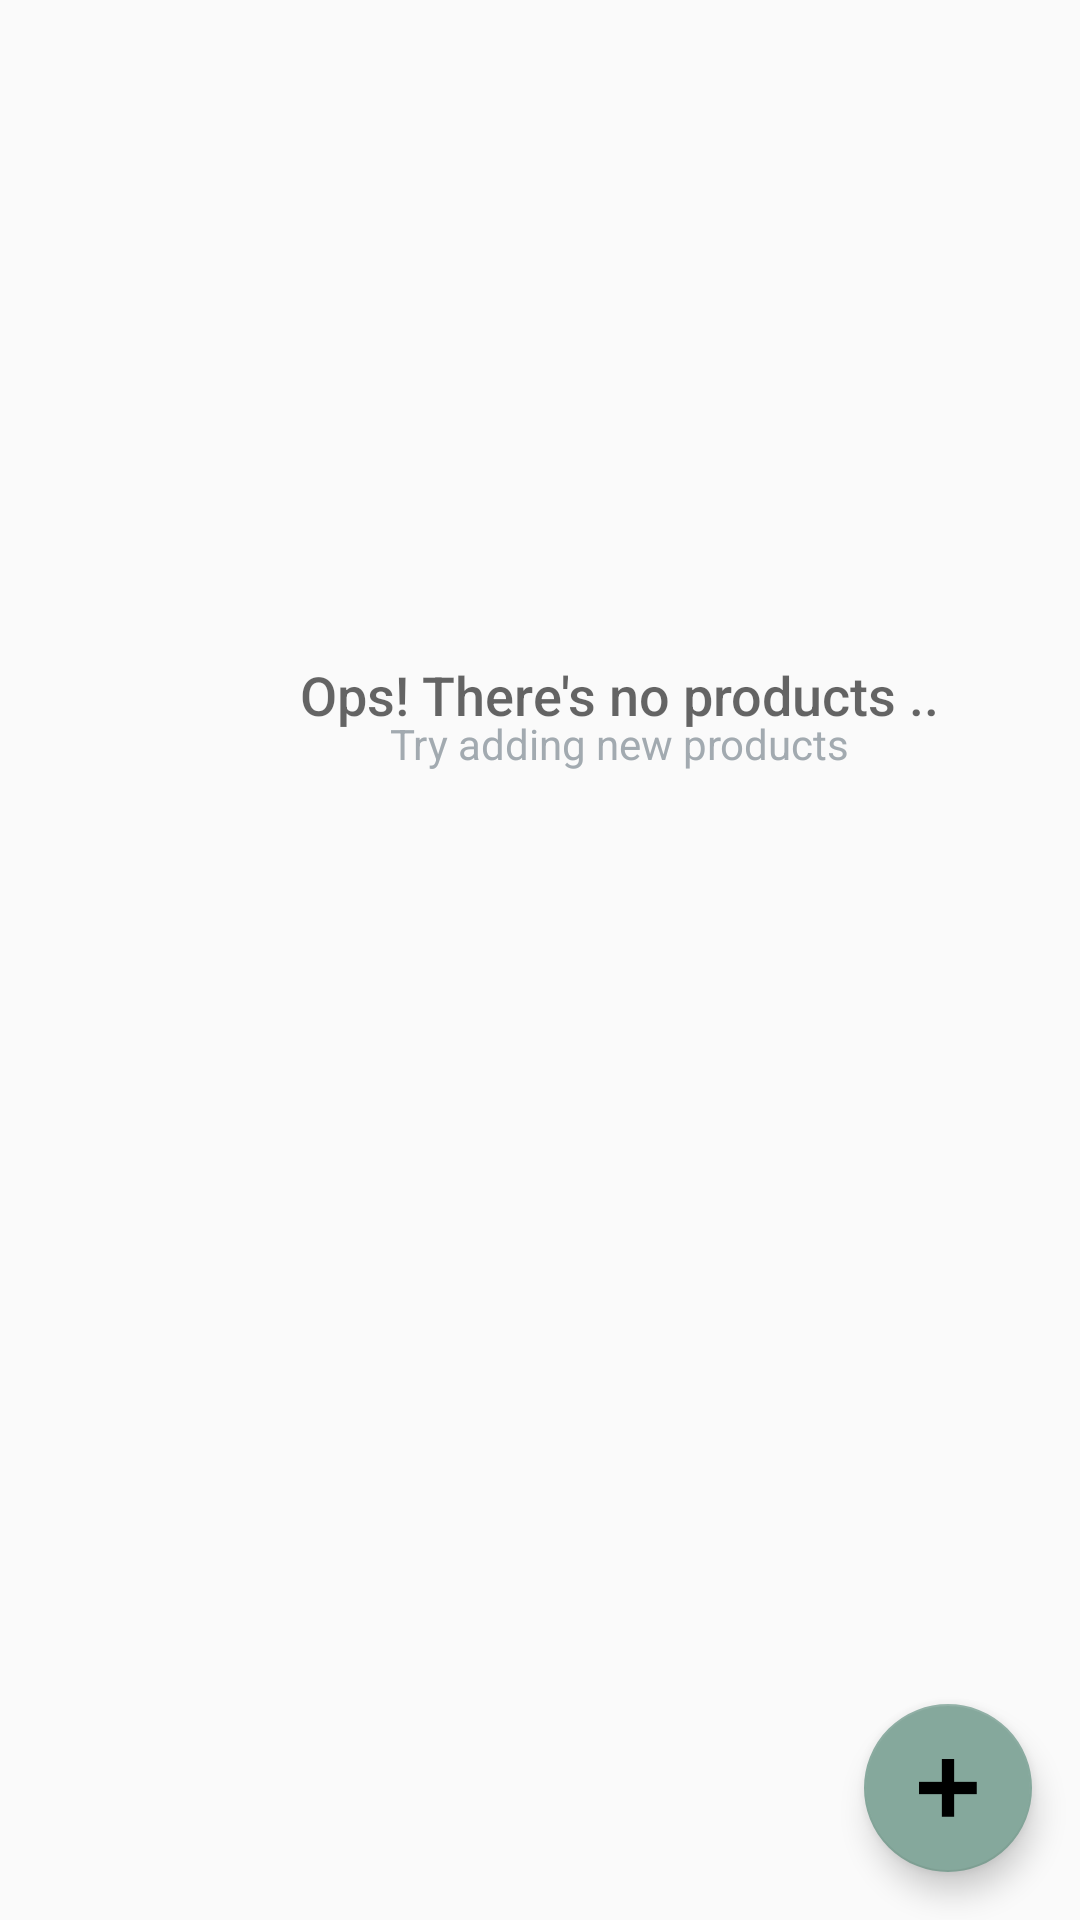

Reconstruct the res/layout file that produces this screen, plus the resources it refers to.
<!-- AndroidManifest.xml: application theme AppTheme -->
<!-- res/layout/activity_catalog.xml -->
<?xml version="1.0" encoding="utf-8"?>
<RelativeLayout xmlns:android="http://schemas.android.com/apk/res/android"
    android:layout_width="match_parent"
    android:layout_height="match_parent">

    <ListView
        android:id="@+id/list"
        android:layout_width="match_parent"
        android:layout_height="match_parent" />

    <RelativeLayout
        android:id="@+id/empty_view"
        android:layout_width="wrap_content"
        android:layout_height="wrap_content"
        android:layout_marginLeft="100dp"
        android:layout_marginTop="190dp">

        <TextView
            android:id="@+id/empty_title_text"
            android:layout_width="wrap_content"
            android:layout_height="wrap_content"
            android:layout_centerHorizontal="true"
            android:layout_centerInParent="true"
            android:fontFamily="sans-serif-medium"
            android:paddingTop="16dp"
            android:text="@string/empty_view_title_text"
            android:textAppearance="?android:textAppearanceMedium" />

        <TextView
            android:id="@+id/empty_subtitle_text"
            android:layout_width="wrap_content"
            android:layout_height="wrap_content"
            android:layout_below="@+id/empty_title_text"
            android:layout_centerHorizontal="true"
            android:fontFamily="sans-serif"
            android:paddingTop="8dp"
            android:text="@string/empty_view_subtitle_text"
            android:textAppearance="?android:textAppearanceSmall"
            android:textColor="#A2AAB0" />
    </RelativeLayout>

    <android.support.design.widget.FloatingActionButton
        android:id="@+id/add"
        android:layout_width="wrap_content"
        android:layout_height="wrap_content"
        android:layout_alignParentBottom="true"
        android:layout_alignParentRight="true"
        android:layout_margin="16dp"
        android:src="@drawable/add" />

</RelativeLayout>
<!-- resources referenced by this layout -->
<resources>
  <!-- drawable add: png bitmap (drawable, 866 bytes) -->
  <string name="empty_view_subtitle_text">Try adding new products</string>
  <string name="empty_view_title_text">Ops! There\'s no products ..</string>
  <style name="AppTheme" parent="Theme.AppCompat.Light.DarkActionBar">
          
          <item name="colorPrimary">#85a89c</item>
          <item name="colorPrimaryDark">#85a89c</item>
          <item name="colorAccent">#85a89c</item>
      </style>
</resources>
